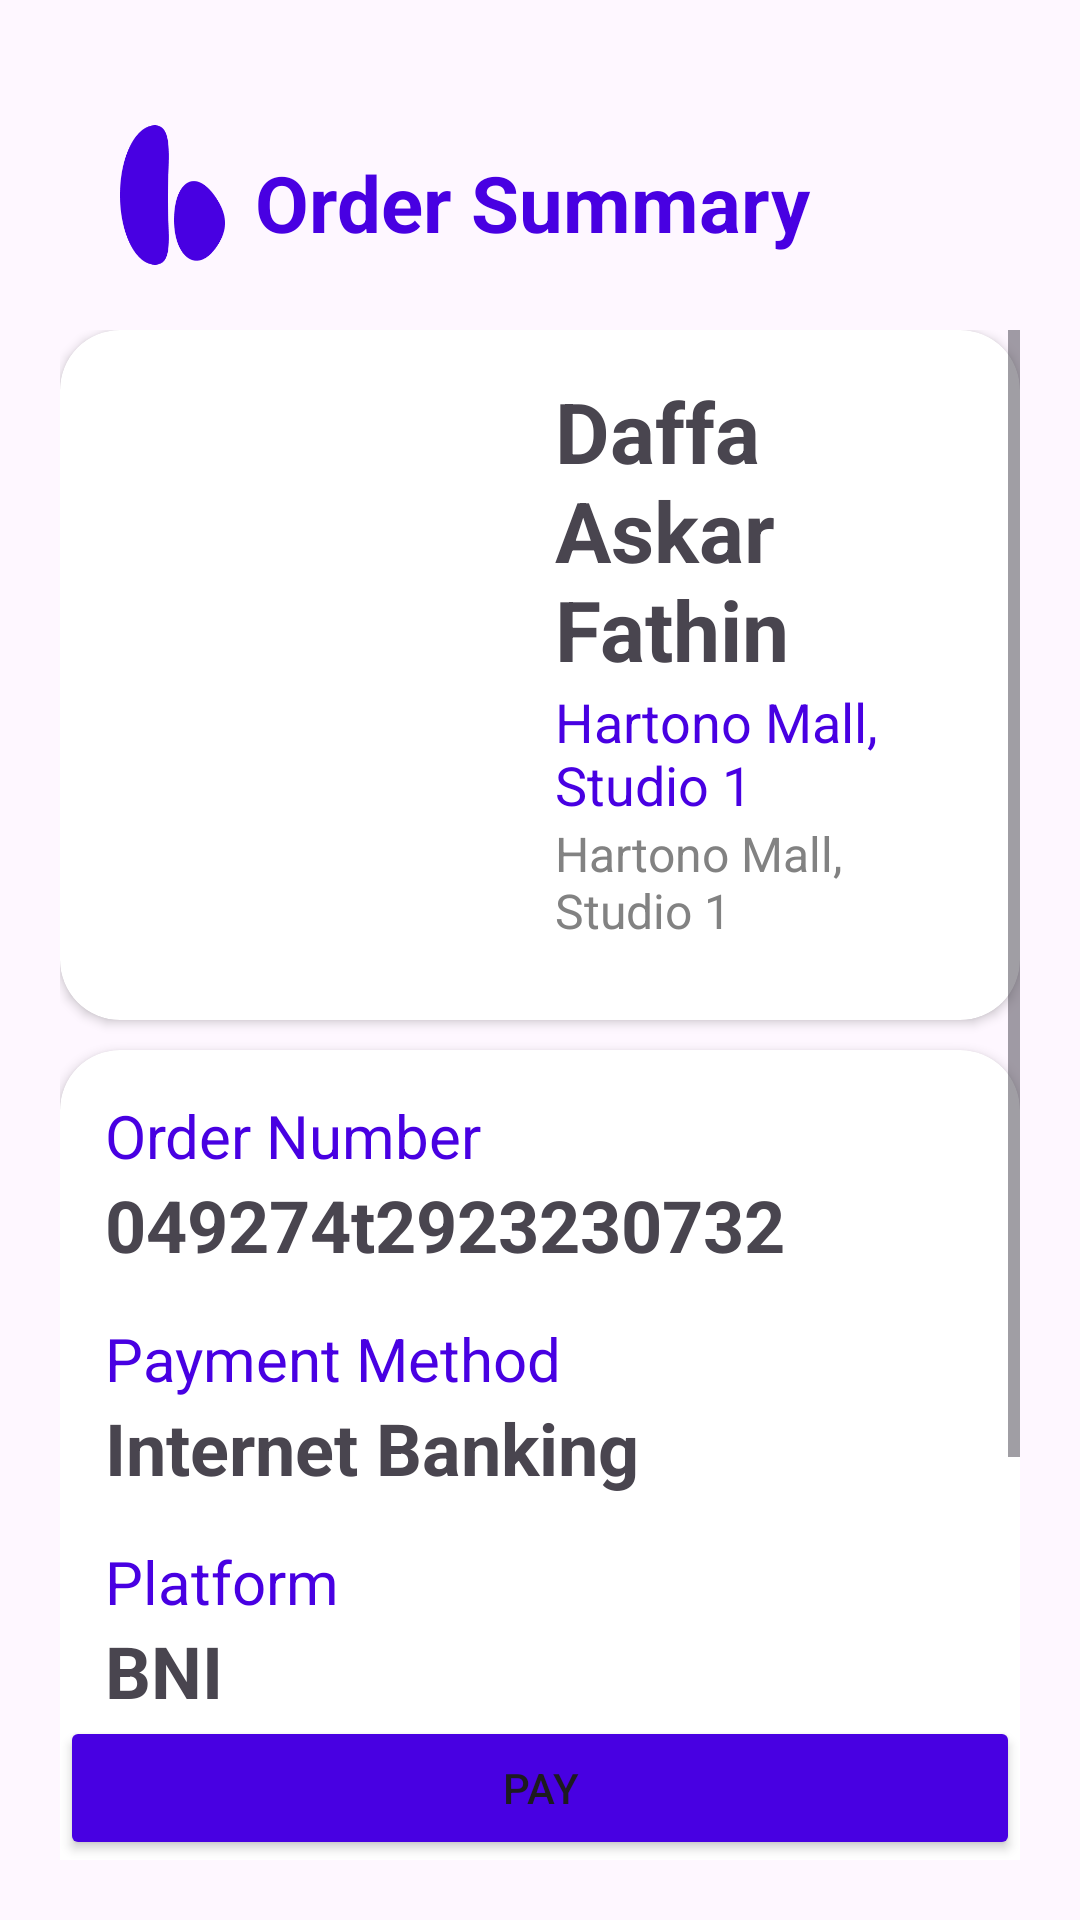

Produce the Android XML layout that renders to this screen, including the resource entries it uses.
<!-- AndroidManifest.xml: application theme Theme.NontonBioskop -->
<!-- res/layout/activity_summary.xml -->
<?xml version="1.0" encoding="utf-8"?>
<androidx.constraintlayout.widget.ConstraintLayout xmlns:android="http://schemas.android.com/apk/res/android"
    xmlns:app="http://schemas.android.com/apk/res-auto"
    xmlns:tools="http://schemas.android.com/tools"
    android:layout_width="match_parent"
    android:layout_height="match_parent"
    android:padding="20dp"
    tools:context=".SummaryActivity">

    <LinearLayout
        app:layout_constraintTop_toTopOf="parent"
        android:id="@+id/toolbar"
        android:orientation="horizontal"
        android:layout_width="match_parent"
        android:layout_height="wrap_content"
        android:padding="20dp">

        <ImageView
            android:layout_width="35dp"
            android:layout_height="50dp"
            android:src="@drawable/logo_bioskop"/>

        <TextView
            android:paddingTop="10dp"
            android:paddingLeft="10dp"
            android:id="@+id/txt_name"
            android:layout_width="match_parent"
            android:layout_height="wrap_content"
            android:text="Order Summary"
            android:textColor="@color/purple"
            android:textSize="26dp"
            android:textStyle="bold"
            />
    </LinearLayout>

<ScrollView
    app:layout_constraintTop_toBottomOf="@id/toolbar"
    android:layout_width="match_parent"
    android:layout_height="0dp">
    <LinearLayout
        android:orientation="vertical"
        android:layout_width="match_parent"
        android:layout_height="wrap_content">
    <androidx.cardview.widget.CardView
        android:id="@+id/ticket_film"
        app:layout_constraintTop_toTopOf="parent"
        android:layout_width="match_parent"
        android:layout_height="wrap_content"
        app:layout_constraintStart_toStartOf="parent"
        app:cardCornerRadius="20dp">

        <RelativeLayout
            android:layout_width="wrap_content"
            android:layout_height="wrap_content"
            android:padding="15dp">

        <ImageView
            android:id="@+id/film_2"
            android:layout_width="150dp"
            android:layout_height="200dp"
            android:src="@drawable/film_2"/>

        <TextView
            android:id="@+id/txt_username"
            android:layout_toRightOf="@+id/film_2"
            android:layout_width="wrap_content"
            android:layout_height="wrap_content"
            android:text="Daffa Askar Fathin"
            android:textSize="28dp"
            android:textStyle="bold"/>

        <TextView
            android:id="@+id/txt_cinema"
            android:layout_below="@+id/txt_username"
            android:layout_toRightOf="@+id/film_2"
            android:layout_width="wrap_content"
            android:layout_height="wrap_content"
            android:text="Hartono Mall, Studio 1"
            android:textSize="18dp"
            android:textColor="@color/purple"
            />

            <TextView
                android:id="@+id/txt_date"
                android:layout_width="wrap_content"
                android:layout_height="wrap_content"
                android:layout_below="@+id/txt_cinema"
                android:layout_toRightOf="@+id/film_2"
                android:text="Hartono Mall, Studio 1"
                android:textColor="@color/gray"
                android:textSize="16dp" />
        </RelativeLayout>
    </androidx.cardview.widget.CardView>

    <androidx.cardview.widget.CardView
        android:id="@+id/ticket_payment"
        app:layout_constraintTop_toBottomOf="@+id/ticket_film"
        android:layout_width="match_parent"
        android:layout_height="wrap_content"
        app:layout_constraintStart_toStartOf="parent"
        android:layout_marginTop="10dp"
        app:cardCornerRadius="20dp">

        <LinearLayout
            android:layout_width="match_parent"
            android:layout_height="match_parent"
            android:orientation="vertical"
            android:padding="15dp">

            <TextView
                android:layout_width="match_parent"
                android:layout_height="wrap_content"
                android:text="Order Number"
                android:textColor="@color/purple"
                android:textSize="20dp"/>

            <TextView
                android:id="@+id/txt_orderNumber"
                android:layout_width="match_parent"
                android:layout_height="wrap_content"
                android:text="049274t2923230732"
                android:textStyle="bold"
                android:textSize="24dp"/>

            <TextView
                android:layout_width="match_parent"
                android:layout_height="wrap_content"
                android:text="Payment Method"
                android:textColor="@color/purple"
                android:textSize="20dp"
                android:layout_marginTop="15dp"/>

            <TextView
                android:id="@+id/txt_method"
                android:layout_width="match_parent"
                android:layout_height="wrap_content"
                android:text="Internet Banking"
                android:textStyle="bold"
                android:textSize="24dp"/>

            <TextView
                android:layout_width="match_parent"
                android:layout_height="wrap_content"
                android:text="Platform"
                android:textColor="@color/purple"
                android:textSize="20dp"
                android:layout_marginTop="15dp"/>

            <TextView
                android:id="@+id/txt_platform"
                android:layout_width="match_parent"
                android:layout_height="wrap_content"
                android:text="BNI"
                android:textStyle="bold"
                android:textSize="24dp"/>

            <TextView
                android:layout_width="match_parent"
                android:layout_height="wrap_content"
                android:text="Seat"
                android:textColor="@color/purple"
                android:textSize="20dp"
                android:layout_marginTop="15dp"/>

            <TextView
                android:id="@+id/txt_seat"
                android:layout_width="match_parent"
                android:layout_height="wrap_content"
                android:text="VVIP"
                android:textStyle="bold"
                android:textSize="24dp"/>

            <TextView
                android:id="@+id/txt_seat_level"
                android:layout_width="match_parent"
                android:layout_height="wrap_content"
                android:text="VVIP Seat"
                android:textColor="@color/purple"
                android:textSize="20dp"
                android:layout_marginTop="15dp"/>

            <TextView
                android:id="@+id/txt_price"
                android:layout_width="match_parent"
                android:layout_height="wrap_content"
                android:text="Rp80.000"
                android:textStyle="bold"
                android:textSize="24dp"/>

            <TextView
                android:layout_width="match_parent"
                android:layout_height="wrap_content"
                android:text="Total Seat Order"
                android:textColor="@color/purple"
                android:textSize="20dp"
                android:layout_marginTop="15dp"/>

            <TextView
                android:id="@+id/txt_total_seat"
                android:layout_width="match_parent"
                android:layout_height="wrap_content"
                android:text="2 Seat"
                android:textStyle="bold"
                android:textSize="24dp"/>
        </LinearLayout>
    </androidx.cardview.widget.CardView>

    <androidx.cardview.widget.CardView
        android:id="@+id/ticket_totals"
        app:layout_constraintTop_toBottomOf="@+id/ticket_payment"
        android:layout_width="match_parent"
        android:layout_height="wrap_content"
        app:layout_constraintStart_toStartOf="parent"
        android:layout_marginTop="10dp"
        app:cardCornerRadius="20dp">

        <LinearLayout
            android:layout_width="wrap_content"
            android:layout_height="wrap_content"
            android:orientation="vertical"
            android:padding="15dp">

            <TextView
                android:layout_width="match_parent"
                android:layout_height="wrap_content"
                android:text="Total Seat Order"
                android:textColor="@color/purple"
                android:textSize="20dp" />

            <TextView
                android:id="@+id/txt_actual_pay"
                android:layout_width="match_parent"
                android:layout_height="wrap_content"
                android:text="Rp160.000"
                android:textStyle="bold"
                android:textSize="30dp"
                android:paddingBottom="150dp"/>
        </LinearLayout>
    </androidx.cardview.widget.CardView>
    </LinearLayout>
</ScrollView>

    <Button
        android:layout_width="match_parent"
        android:layout_height="wrap_content"
        app:layout_constraintBottom_toBottomOf="parent"
        android:backgroundTint="@color/purple"
        android:text="PAY">
    </Button>

</androidx.constraintlayout.widget.ConstraintLayout>
<!-- resources referenced by this layout -->
<resources>
  <color name="gray">#828282</color>
  <color name="purple">#4800E2</color>
  <!-- drawable logo_bioskop: png bitmap (drawable, 4493 bytes) -->
  <style name="Theme.NontonBioskop" parent="Base.Theme.NontonBioskop" />
  <style name="Base.Theme.NontonBioskop" parent="Theme.Material3.DayNight.NoActionBar">
          
          
      </style>
</resources>
